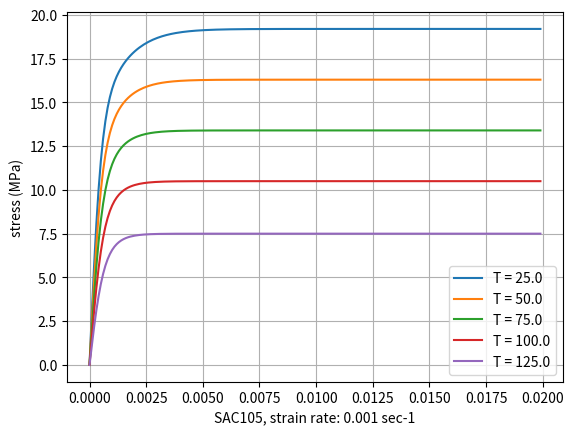

Write Python code to recreate this figure.
import numpy as np
import pandas as pd
from math import *
import matplotlib.pyplot as plt

def recreatecurves(strain, C1, C2, C3, C4):
    stress = C1 * np.tanh(C2*strain) + C3 * np.tanh(C4*strain)
    return stress

strain_rates = np.array([1E-3, 1E-4, 1E-5])
temp_array = np.array([25, 50, 75, 100, 125]) + 273.15
C_rate_1 = np.array([[19.9, 1664.3, 6.9, 226.4], [17.6, 1606, 6.3, 340.1], [15.3, 1547.6, 5.6, 453.7],
                     [13, 1489.3, 4.9, 567.4], [10.7, 1431, 4.2, 681.1]])
C_rate_2 = np.array([[16.3, 1864.1, 5.7, 308.5], [14.2, 1810.7, 4.9, 435.5], [12.1, 1757.3, 4.1, 562.4],
                     [10., 1703.9, 3.3, 689.3], [8, 1650.6, 2.5, 816.2]])
C_rate_3 = np.array([[14, 1911.3, 5.2, 494.5], [11.8, 1864.4, 4.5, 610.5], [9.6, 1817.6, 3.8, 726.7],
                     [7.4, 1770.7, 3.1, 842.6], [5.1, 1723.9, 2.4, 958.7]])

df1 = pd.DataFrame()
df2 = pd.DataFrame()
df3 = pd.DataFrame()

for i in range(len(temp_array)):
    strain = np.arange(0, 0.02, 0.0001)
    stress = recreatecurves(strain, *C_rate_1[i, :])
    df1["strain"] = strain
    df1[f'stress T={temp_array[i]-273.15}'] = stress
    #plt.plot(strain, stress, label=f"T = {temp_array[i] - 273.15}")

for i in range(len(temp_array)):
    strain = np.arange(0, 0.02, 0.0001)
    stress = recreatecurves(strain, *C_rate_2[i, :])
    df2["strain"] = strain
    df2[f'stress T={temp_array[i]-273.15}'] = stress
    #plt.plot(strain, stress, label=f"T = {temp_array[i] - 273.15}")

for i in range(len(temp_array)):
    strain = np.arange(0, 0.02, 0.0001)
    stress = recreatecurves(strain, *C_rate_3[i, :])
    df3["strain"] = strain
    df3[f'stress T={temp_array[i]-273.15}'] = stress
    plt.plot(strain, stress, label=f"T = {temp_array[i] - 273.15}")



plt.xlabel(f"SAC105, strain rate: {strain_rates[0]} sec-1")
plt.ylabel("stress (MPa)")
plt.grid()
plt.legend()
plt.show()